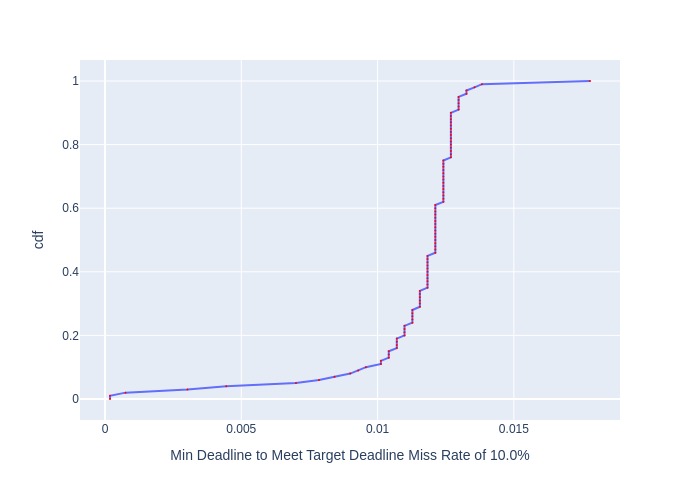

The table this chart was drawn from, first rows:
, cdf, Min Deadline to Meet Target Deadline Mis…
0, 0.0, 0.0001843
1, 0.01, 0.0001843
2, 0.02, 0.0007533
3, 0.03, 0.003025
4, 0.04, 0.004449
5, 0.05, 0.007006
6, 0.06, 0.007852
7, 0.07, 0.008421
8, 0.08, 0.008996
9, 0.09, 0.009288
10, 0.1, 0.009571
11, 0.11, 0.01012
12, 0.12, 0.01012
13, 0.13, 0.01041
14, 0.14, 0.01041
15, 0.15, 0.01041
16, 0.16, 0.01071
17, 0.17, 0.01071
18, 0.18, 0.01071
19, 0.19, 0.01071
20, 0.2, 0.01099
21, 0.21, 0.01099
22, 0.22, 0.01099
23, 0.23, 0.01099
24, 0.24, 0.01128
25, 0.25, 0.01128
26, 0.26, 0.01128
27, 0.27, 0.01128
28, 0.28, 0.01128
29, 0.29, 0.01155
30, 0.3, 0.01155
31, 0.31, 0.01155
32, 0.32, 0.01155
33, 0.33, 0.01155
34, 0.34, 0.01155
35, 0.35, 0.01183
36, 0.36, 0.01183
37, 0.37, 0.01183
38, 0.38, 0.01183
39, 0.39, 0.01183
40, 0.4, 0.01183
41, 0.41, 0.01183
42, 0.42, 0.01183
43, 0.43, 0.01183
44, 0.44, 0.01183
45, 0.45, 0.01183
46, 0.46, 0.01212
47, 0.47, 0.01212
48, 0.48, 0.01212
49, 0.49, 0.01212
50, 0.5, 0.01212
51, 0.51, 0.01212
52, 0.52, 0.01212
53, 0.53, 0.01212
54, 0.54, 0.01212
55, 0.55, 0.01212
56, 0.56, 0.01212
57, 0.57, 0.01212
58, 0.58, 0.01212
59, 0.59, 0.01212
... 41 more rows
